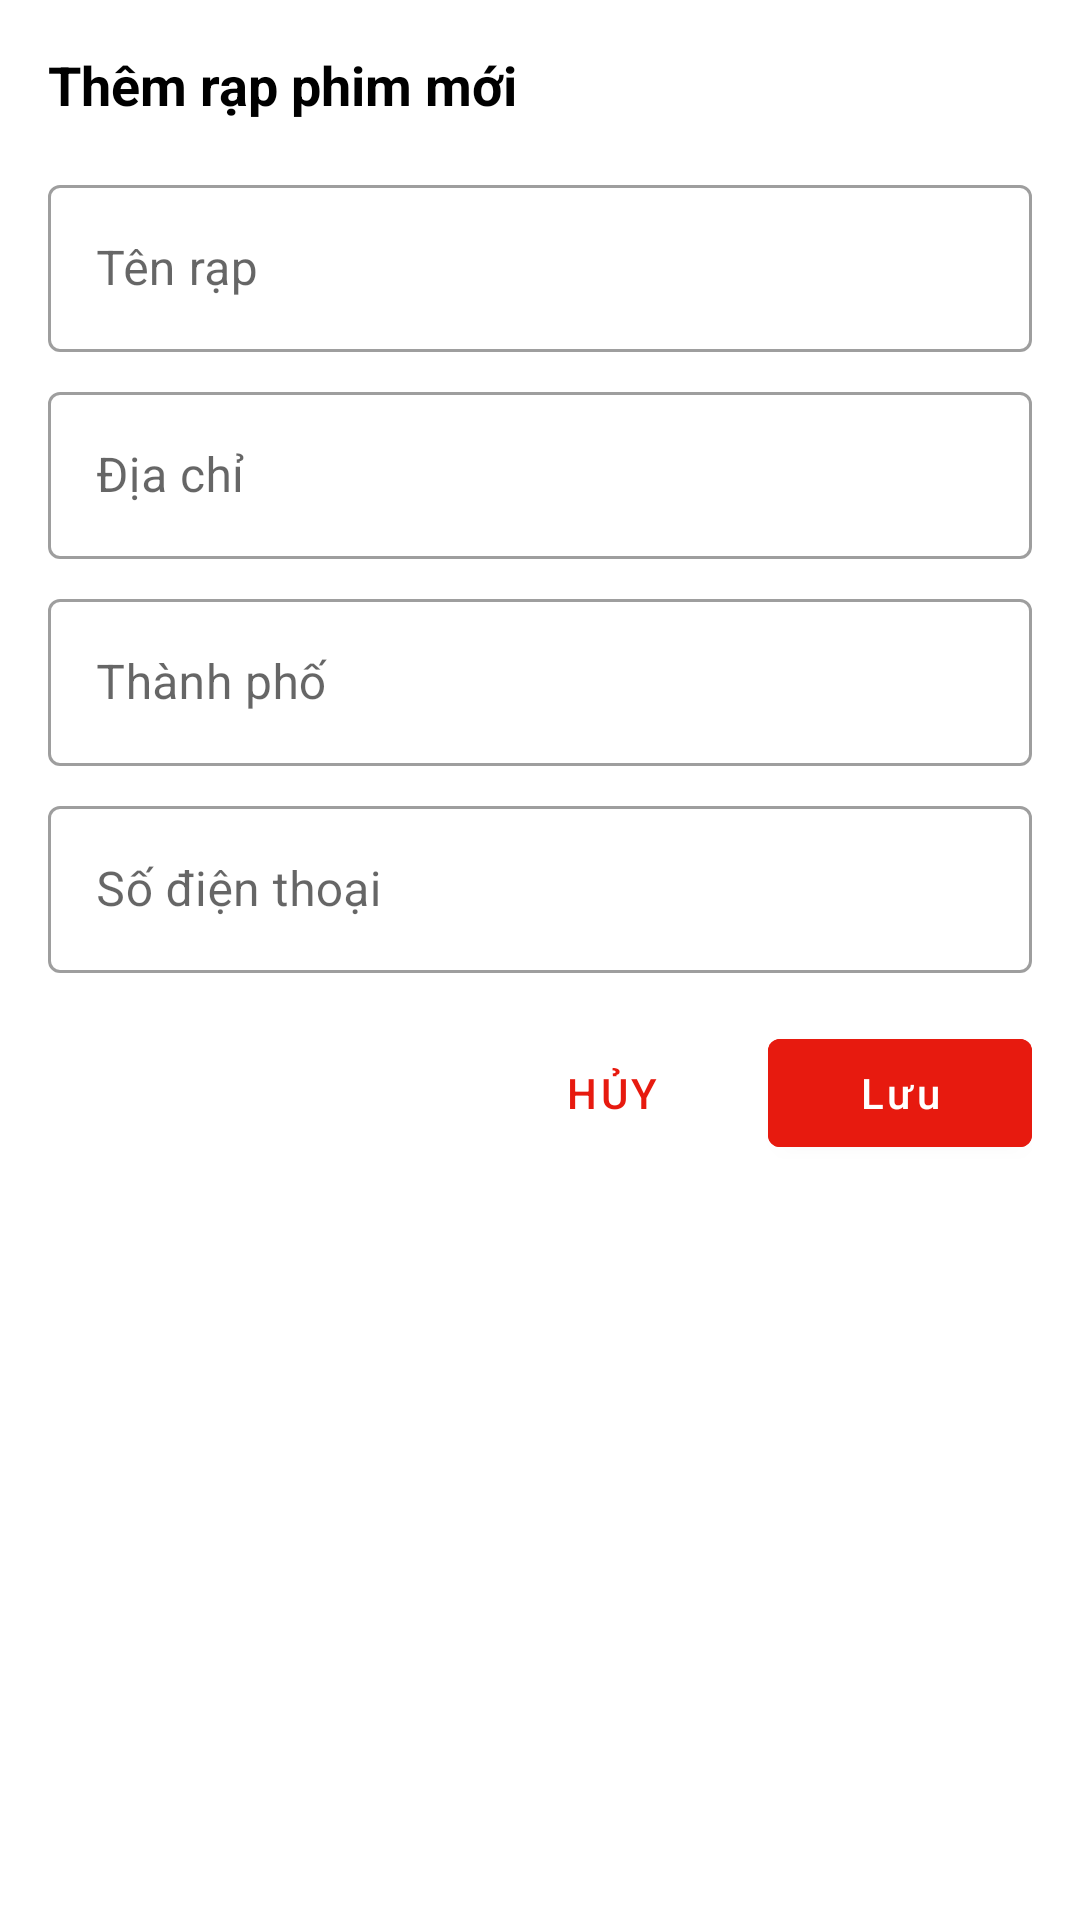

Layout XML and referenced resources for this Android screen:
<!-- AndroidManifest.xml: application theme Theme.MyApplication -->
<!-- res/layout/dialog_add_edit_cinema.xml -->
<?xml version="1.0" encoding="utf-8"?>
<ScrollView xmlns:android="http://schemas.android.com/apk/res/android"
    android:layout_width="match_parent"
    android:layout_height="wrap_content">

    <LinearLayout
        android:layout_width="match_parent"
        android:layout_height="wrap_content"
        android:orientation="vertical"
        android:padding="16dp">

        <TextView
            android:id="@+id/tvDialogTitle"
            android:layout_width="match_parent"
            android:layout_height="wrap_content"
            android:text="Thêm rạp phim mới"
            android:textColor="@color/black"
            android:textSize="18sp"
            android:textStyle="bold" />

        <com.google.android.material.textfield.TextInputLayout
            style="@style/Widget.MaterialComponents.TextInputLayout.OutlinedBox"
            android:layout_width="match_parent"
            android:layout_height="wrap_content"
            android:layout_marginTop="16dp"
            android:hint="Tên rạp">

            <com.google.android.material.textfield.TextInputEditText
                android:id="@+id/etCinemaName"
                android:layout_width="match_parent"
                android:layout_height="wrap_content"
                android:inputType="text" />
        </com.google.android.material.textfield.TextInputLayout>

        <com.google.android.material.textfield.TextInputLayout
            style="@style/Widget.MaterialComponents.TextInputLayout.OutlinedBox"
            android:layout_width="match_parent"
            android:layout_height="wrap_content"
            android:layout_marginTop="8dp"
            android:hint="Địa chỉ">

            <com.google.android.material.textfield.TextInputEditText
                android:id="@+id/etCinemaAddress"
                android:layout_width="match_parent"
                android:layout_height="wrap_content"
                android:inputType="textPostalAddress" />
        </com.google.android.material.textfield.TextInputLayout>

        <com.google.android.material.textfield.TextInputLayout
            style="@style/Widget.MaterialComponents.TextInputLayout.OutlinedBox"
            android:layout_width="match_parent"
            android:layout_height="wrap_content"
            android:layout_marginTop="8dp"
            android:hint="Thành phố">

            <com.google.android.material.textfield.TextInputEditText
                android:id="@+id/etCinemaCity"
                android:layout_width="match_parent"
                android:layout_height="wrap_content"
                android:inputType="text" />
        </com.google.android.material.textfield.TextInputLayout>

        <com.google.android.material.textfield.TextInputLayout
            style="@style/Widget.MaterialComponents.TextInputLayout.OutlinedBox"
            android:layout_width="match_parent"
            android:layout_height="wrap_content"
            android:layout_marginTop="8dp"
            android:hint="Số điện thoại">

            <com.google.android.material.textfield.TextInputEditText
                android:id="@+id/etCinemaPhone"
                android:layout_width="match_parent"
                android:layout_height="wrap_content"
                android:inputType="phone" />
        </com.google.android.material.textfield.TextInputLayout>

        <LinearLayout
            android:layout_width="match_parent"
            android:layout_height="wrap_content"
            android:layout_marginTop="16dp"
            android:gravity="end"
            android:orientation="horizontal">

            <Button
                android:id="@+id/btnCancel"
                style="@style/Widget.MaterialComponents.Button.TextButton"
                android:layout_width="wrap_content"
                android:layout_height="wrap_content"
                android:text="Hủy" />

            <Button
                android:id="@+id/btnSave"
                android:layout_width="wrap_content"
                android:layout_height="wrap_content"
                android:layout_marginStart="8dp"
                android:backgroundTint="@color/cgv_red"
                android:text="Lưu"
                android:textAllCaps="false"
                android:textColor="@color/white" />
        </LinearLayout>
    </LinearLayout>
</ScrollView>
<!-- resources referenced by this layout -->
<resources>
  <color name="black">#FF000000</color>
  <color name="cgv_red">#E71A0F</color>
  <color name="white">#FFFFFFFF</color>
  <style name="Theme.MyApplication" parent="Theme.MaterialComponents.Light.DarkActionBar">
          
          <item name="colorPrimary">@color/cgv_red</item>
          <item name="colorPrimaryVariant">@color/cgv_dark_red</item>
          <item name="colorOnPrimary">@color/white</item>
          
          <item name="colorSecondary">@color/teal_200</item>
          <item name="colorSecondaryVariant">@color/teal_700</item>
          <item name="colorOnSecondary">@color/black</item>
          
          <item name="android:statusBarColor">?attr/colorPrimaryVariant</item>
          
      </style>
  <color name="cgv_dark_red">#B71C1C</color>
  <color name="teal_200">#FF03DAC5</color>
  <color name="teal_700">#FF018786</color>
</resources>
